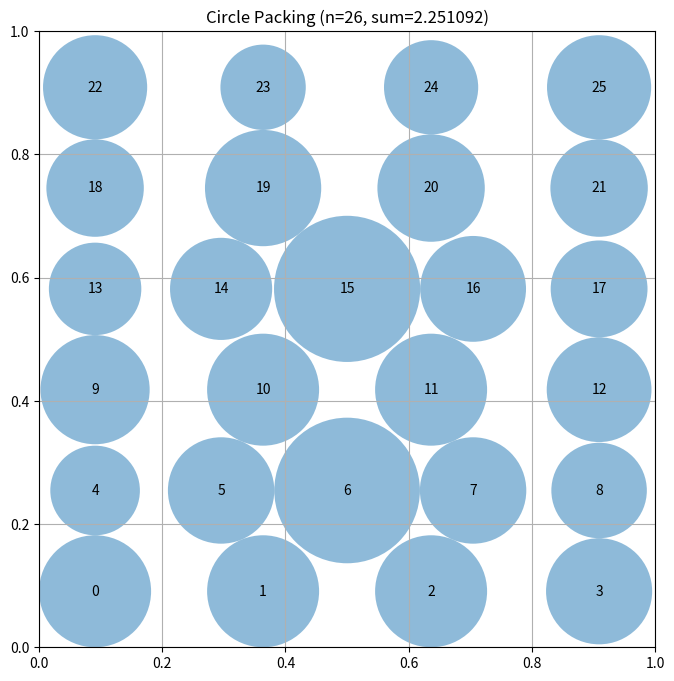

This chart was generated by the following Python code:
# EVOLVE-BLOCK-START
"""Constructor-based circle packing for n=26 circles"""
import numpy as np


def construct_packing():
    """
    Optimized hexagonal packing for 26 circles in a unit square.
    Uses 6 rows with pattern 4-5-4-5-4-4 for better edge coverage.
    Hexagonal staggering for odd rows. More rows = more circles near
    top/bottom edges where they can grow larger due to border proximity.
    """
    n = 26
    centers = np.zeros((n, 2))
    
    # 6 rows with alternating counts: better edge coverage than 5 rows
    row_counts = [4, 5, 4, 5, 4, 4]
    n_rows = 6
    
    # Radius estimate based on row spacing
    r_estimate = 1.0 / 11.0
    v_gap = r_estimate * np.sqrt(3)
    
    # Position rows to span full height
    y_positions = [r_estimate + i * v_gap for i in range(n_rows)]
    scale_y = (1 - 2*r_estimate) / (y_positions[-1] - r_estimate) if y_positions[-1] > r_estimate else 1.0
    y_positions = [r_estimate + scale_y * (y - r_estimate) for y in y_positions]
    
    idx = 0
    for row, count in enumerate(row_counts):
        y = y_positions[row]
        
        # Horizontal spacing centered in unit square
        total_width = 1 - 2*r_estimate
        h_spacing = total_width / (count - 1) if count > 1 else 0
        
        # Hexagonal staggering for odd rows
        x_positions = [r_estimate + i * h_spacing for i in range(count)]
        if row % 2 == 1 and count > 1:
            x_positions = [x + h_spacing/2 for x in x_positions]
            if x_positions[-1] > 1 - r_estimate:
                x_positions = [x - (x_positions[-1] - (1-r_estimate)) for x in x_positions]
        
        for x in x_positions:
            centers[idx] = [x, y]
            idx += 1
    
    radii = compute_max_radii(centers)
    return centers, radii, np.sum(radii)


def compute_max_radii(centers):
    """
    Compute maximum radii via shrink-grow iteration.
    First shrinks overlapping pairs, then grows each circle to its
    maximum possible radius given neighbors and borders. Repeats
    until convergence for true maximum radii.
    """
    n = centers.shape[0]
    radii = np.array([min(x, y, 1-x, 1-y) for x, y in centers])
    
    # Precompute pairwise distances
    dists = np.zeros((n, n))
    for i in range(n):
        for j in range(i+1, n):
            d = np.linalg.norm(centers[i] - centers[j])
            dists[i, j] = dists[j, i] = d
    
    # Iterate: shrink overlaps, then grow where possible
    for _ in range(200):
        changed = False
        
        # Shrink overlapping pairs proportionally
        for i in range(n):
            for j in range(i+1, n):
                if radii[i] + radii[j] > dists[i, j]:
                    scale = dists[i, j] / (radii[i] + radii[j])
                    radii[i] *= scale
                    radii[j] *= scale
                    changed = True
        
        # Grow each circle to maximum possible radius
        for i in range(n):
            x, y = centers[i]
            border_limit = min(x, y, 1-x, 1-y)
            neighbor_limits = [dists[i, j] - radii[j] for j in range(n) if j != i]
            max_r = min(border_limit, min(neighbor_limits))
            if max_r > radii[i]:
                radii[i] = max_r
                changed = True
        
        if not changed:
            break
    
    return radii


# EVOLVE-BLOCK-END


# This part remains fixed (not evolved)
def run_packing():
    """Run the circle packing constructor for n=26"""
    centers, radii, sum_radii = construct_packing()
    return centers, radii, sum_radii


def visualize(centers, radii):
    """
    Visualize the circle packing

    Args:
        centers: np.array of shape (n, 2) with (x, y) coordinates
        radii: np.array of shape (n) with radius of each circle
    """
    import matplotlib.pyplot as plt
    from matplotlib.patches import Circle

    fig, ax = plt.subplots(figsize=(8, 8))

    # Draw unit square
    ax.set_xlim(0, 1)
    ax.set_ylim(0, 1)
    ax.set_aspect("equal")
    ax.grid(True)

    # Draw circles
    for i, (center, radius) in enumerate(zip(centers, radii)):
        circle = Circle(center, radius, alpha=0.5)
        ax.add_patch(circle)
        ax.text(center[0], center[1], str(i), ha="center", va="center")

    plt.title(f"Circle Packing (n={len(centers)}, sum={sum(radii):.6f})")
    plt.show()


if __name__ == "__main__":
    centers, radii, sum_radii = run_packing()
    print(f"Sum of radii: {sum_radii}")
    # AlphaEvolve improved this to 2.635

    # Uncomment to visualize:
    visualize(centers, radii)
